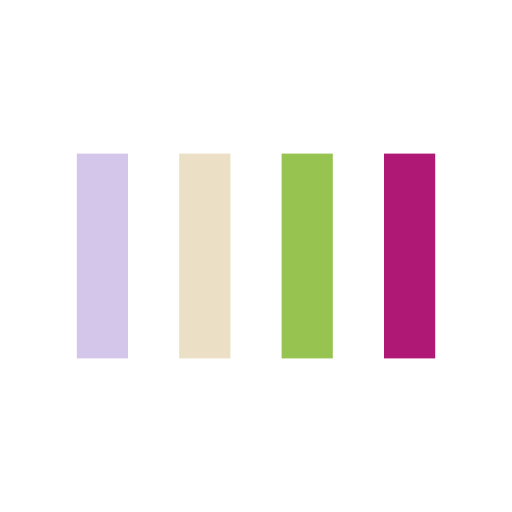
t = 0.00 s
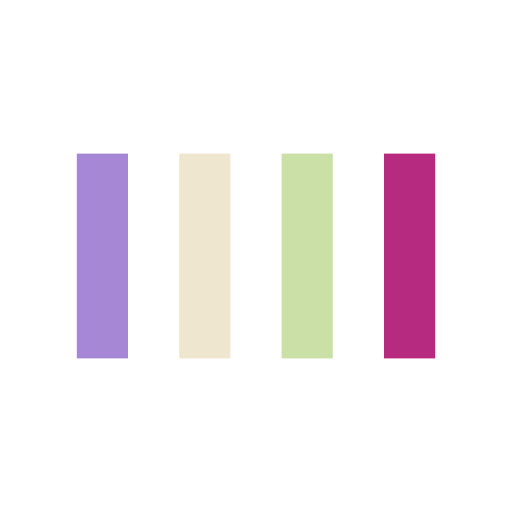
t = 0.09 s
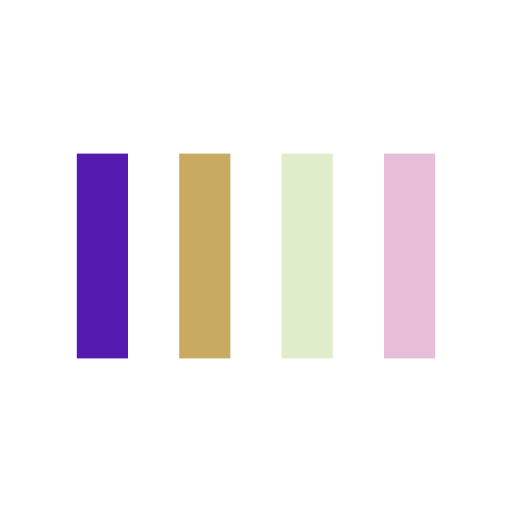
t = 0.26 s
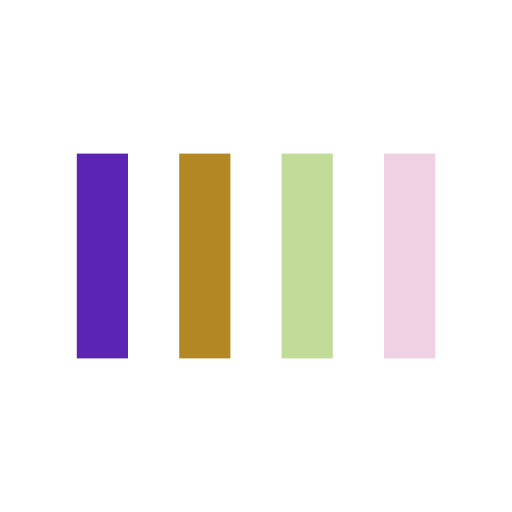
t = 0.35 s
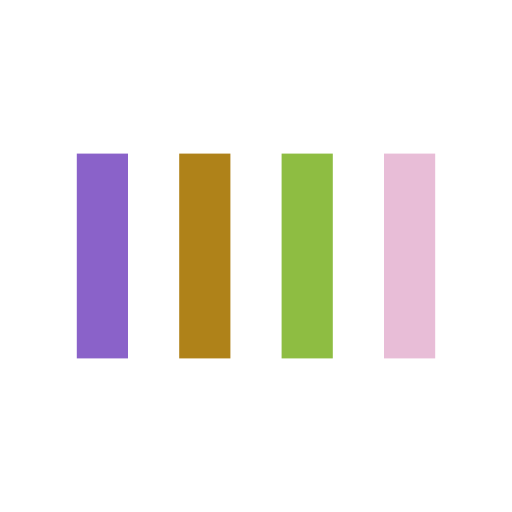
t = 0.44 s
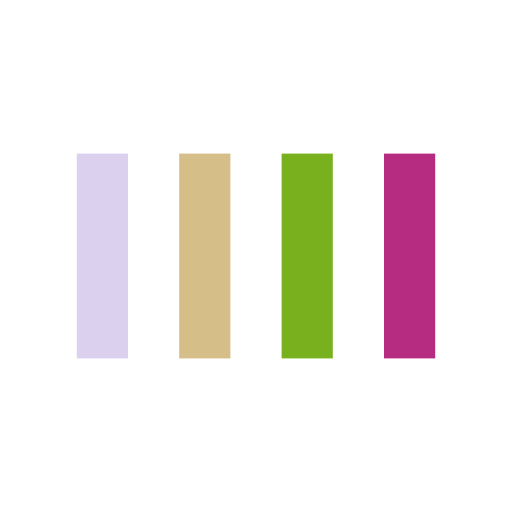
t = 0.61 s

The animated SVG that drew these frames (rendered in a browser with its animation timeline set to each time). Animation: 4 SMIL elements (animate=4); one cycle of 0.70 s, repeats indefinitely.

<svg width="200px"  height="200px"  xmlns="http://www.w3.org/2000/svg" viewBox="0 0 100 100" preserveAspectRatio="xMidYMid" class="lds-bars" style="background: none;">
<rect ng-attr-x="{{config.x1}}" y="30" ng-attr-width="{{config.width}}" height="40" fill="#5318af" x="15" width="10">
<animate attributeName="opacity" calcMode="spline" values="1;0.2;1" keyTimes="0;0.5;1" dur="0.7" keySplines="0.5 0 0.5 1;0.5 0 0.5 1" begin="-0.42s" repeatCount="indefinite"></animate>
</rect>
<rect ng-attr-x="{{config.x2}}" y="30" ng-attr-width="{{config.width}}" height="40" fill="#af8218" x="35" width="10"><animate attributeName="opacity" calcMode="spline" values="1;0.2;1" keyTimes="0;0.5;1" dur="0.7" keySplines="0.5 0 0.5 1;0.5 0 0.5 1" begin="-0.27999999999999997s" repeatCount="indefinite">
</animate>
</rect>
<rect ng-attr-x="{{config.x3}}" y="30" ng-attr-width="{{config.width}}" height="40" fill="#75af18" x="55" width="10">
<animate attributeName="opacity" calcMode="spline" values="1;0.2;1" keyTimes="0;0.5;1" dur="0.7" keySplines="0.5 0 0.5 1;0.5 0 0.5 1" begin="-0.13999999999999999s" repeatCount="indefinite">
</animate>
</rect>
<rect ng-attr-x="{{config.x4}}" y="30" ng-attr-width="{{config.width}}" height="40" fill="#af1875" x="75" width="10">
<animate attributeName="opacity" calcMode="spline" values="1;0.2;1" keyTimes="0;0.5;1" dur="0.7" keySplines="0.5 0 0.5 1;0.5 0 0.5 1" begin="0s" repeatCount="indefinite">
</animate>
</rect>
</svg>